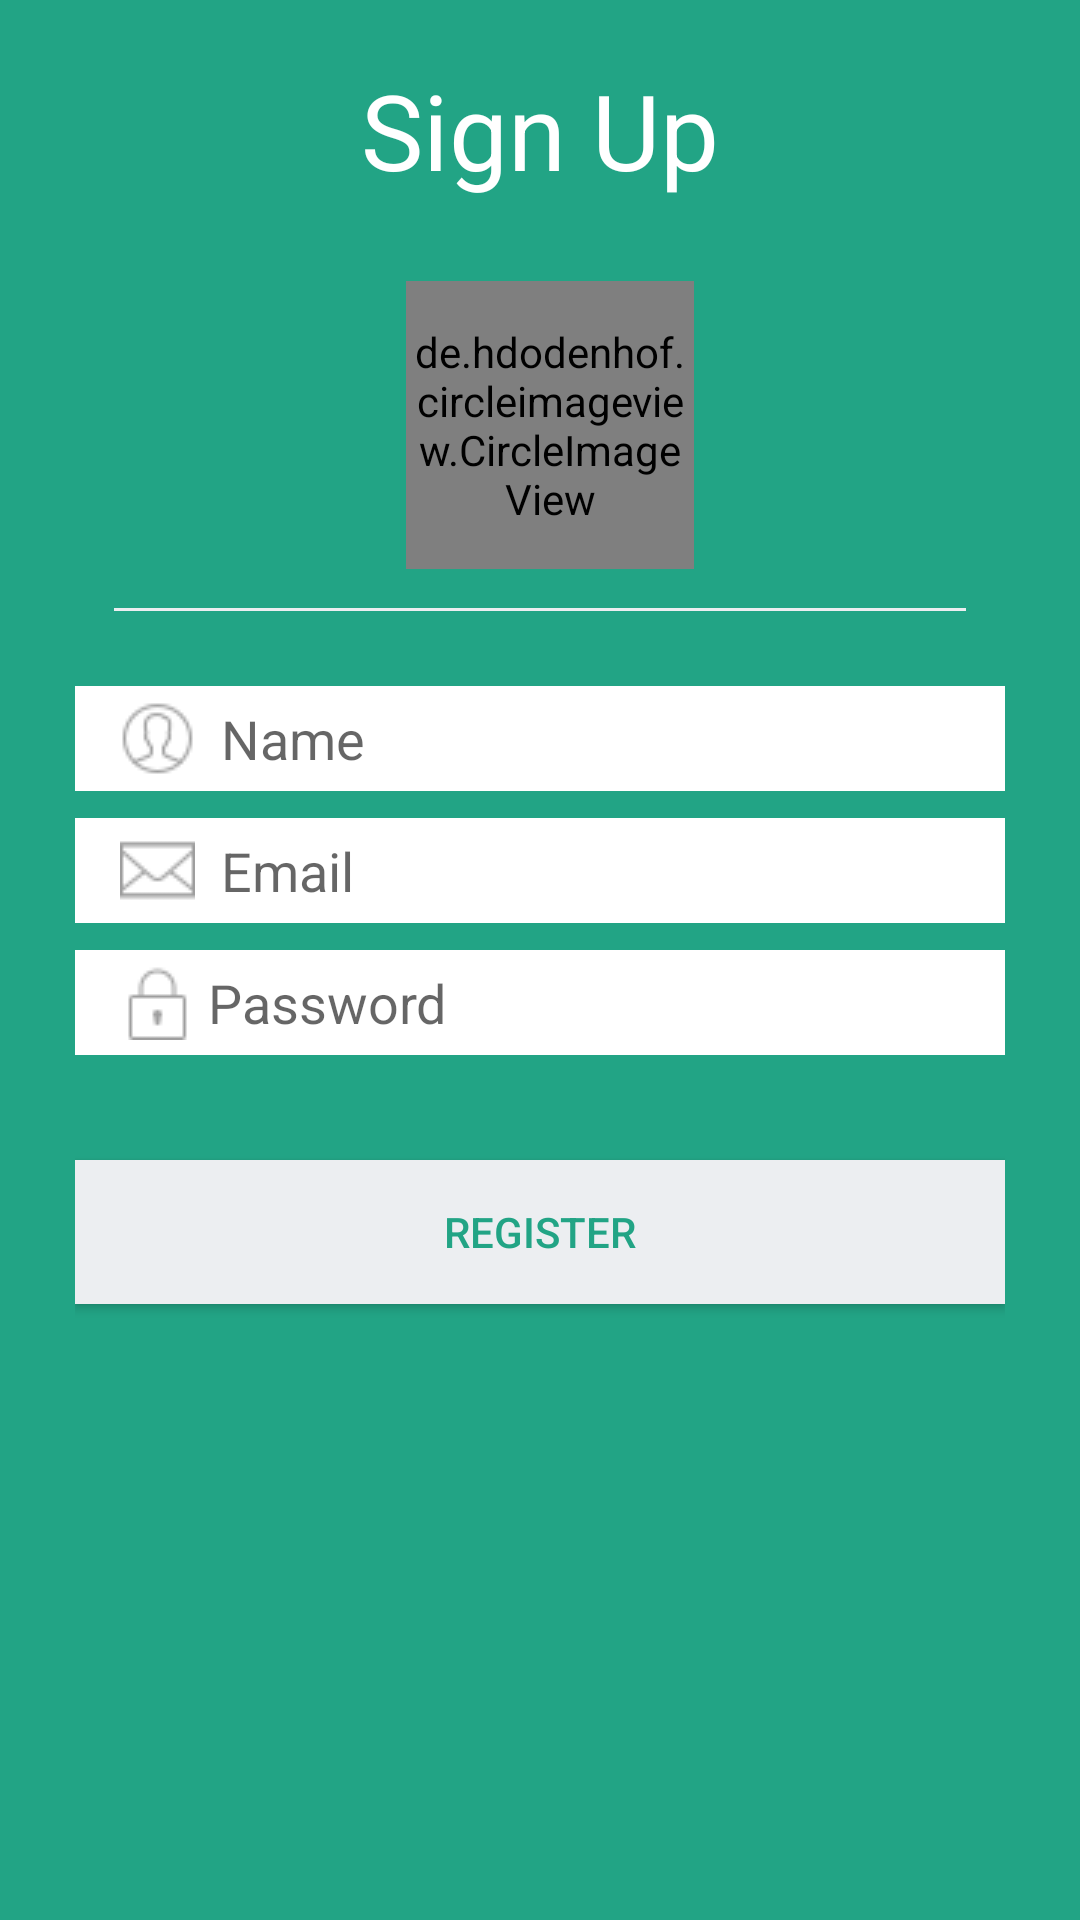

Here is an Android app screen rendered from its layout file. Give the layout XML and the strings, colors and styles it references.
<!-- AndroidManifest.xml: application theme AppTheme -->
<!-- res/layout/register_activity.xml -->
<android.support.design.widget.CoordinatorLayout xmlns:android="http://schemas.android.com/apk/res/android"
    xmlns:app="http://schemas.android.com/apk/res-auto"
    xmlns:tools="http://schemas.android.com/tools"
    android:id="@+id/coordinatorLayout"
    android:layout_width="match_parent"
    android:layout_height="match_parent"
    tools:context=".RegisterAc">

<LinearLayout xmlns:android="http://schemas.android.com/apk/res/android"
    android:layout_width="match_parent"
    android:layout_height="match_parent"
    android:background="#22a485"
    android:gravity="center_horizontal"
    android:orientation="vertical"
    android:paddingLeft="25dp"
    android:paddingRight="25dp">

    <TextView
        android:layout_width="match_parent"
        android:layout_height="wrap_content"
        android:layout_marginBottom="20dp"
        android:layout_marginTop="20dp"
        android:text="Sign Up"
        android:textAlignment="center"
        android:textColor="@android:color/white"
        android:textSize="35sp" />

    <FrameLayout xmlns:android="http://schemas.android.com/apk/res/android"
        android:layout_width="wrap_content"
        android:layout_height="wrap_content"
        android:onClick="selectProfileImg">

        <de.hdodenhof.circleimageview.CircleImageView
            xmlns:app="http://schemas.android.com/apk/res-auto"
            android:id="@+id/btnImgRegister"
            android:layout_width="96dp"
            android:layout_height="96dp"
            android:layout_marginLeft="7dp"
            android:layout_marginTop="7dp"
            android:src="@drawable/profilepicplaceholder"
            app:civ_border_width="2dp"
            app:civ_border_color="#ECEEF1"/>

        <ImageView
            android:id="@+id/deleteimg"
            android:layout_width="wrap_content"
            android:layout_height="wrap_content"
            android:onClick="DelImgBtn"
            android:src="@drawable/close_small"
            android:visibility="gone"/>

    </FrameLayout>
    <View
        android:layout_width="match_parent"
        android:layout_height="1dp"
        android:layout_margin="13dp"
        android:background="#ECEEF1" />

    <EditText
        android:id="@+id/nameField"
        android:layout_width="match_parent"
        android:layout_height="35dp"
        android:layout_marginBottom="9dp"
        android:layout_marginTop="12dp"
        android:background="@android:color/white"
        android:drawableLeft="@drawable/user_small_icon"
        android:hint="  Name"
        android:maxLines="1"
        android:inputType="text"
        android:paddingLeft="15dp"
        android:textColor="#9E9E9E" />

    <EditText
        android:id="@+id/emailFieldReg"
        android:layout_width="match_parent"
        android:layout_height="35dp"
        android:layout_marginBottom="9dp"
        android:background="@android:color/white"
        android:drawableLeft="@drawable/emailiconsmall"
        android:hint="  Email"
        android:maxLines="1"
        android:inputType="textEmailAddress"
        android:paddingLeft="15dp"
        android:textColor="#9E9E9E" />

    <EditText
        android:id="@+id/textPasswordReg"
        android:layout_width="match_parent"
        android:layout_height="35dp"
        android:layout_marginBottom="35dp"
        android:background="@android:color/white"
        android:drawableLeft="@drawable/lockiconsmall"
        android:hint=" Password"
        android:maxLines="1"
        android:inputType="textPassword"
        android:paddingLeft="15dp"
        android:textColor="#9E9E9E" />


    <Button
        android:id="@+id/registerButton"
        android:layout_width="match_parent"
        android:layout_height="wrap_content"
        android:background="#ECEEF1"
        android:onClick="RegisterBtn"
        android:text="Register"
        android:textColor="#22a485" />


</LinearLayout>
</android.support.design.widget.CoordinatorLayout>
<!-- resources referenced by this layout -->
<resources>
  <!-- drawable close_small: png bitmap (drawable, 331 bytes) -->
  <!-- drawable emailiconsmall: png bitmap (drawable, 571 bytes) -->
  <!-- drawable lockiconsmall: png bitmap (drawable, 550 bytes) -->
  <!-- drawable profilepicplaceholder: png bitmap (drawable, 1904 bytes) -->
  <!-- drawable user_small_icon: png bitmap (drawable, 1122 bytes) -->
  <style name="AppTheme" parent="Theme.AppCompat.Light.NoActionBar">
          
          <item name="colorPrimary">#22a485</item>
          <item name="colorPrimaryDark">#14634F</item>
          <item name="colorAccent">#14634F</item>
      </style>
</resources>
